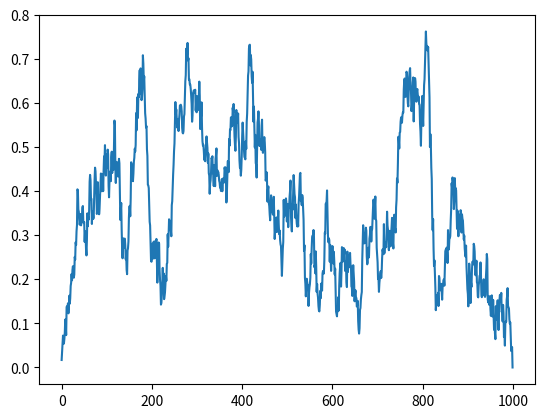

Write the Python code that produced this figure.
import numpy as np
import matplotlib.pyplot as plt 


"""
simulation of brownian bridge in order to find quantiles of test statistic
"""

n = 1000
iterations = 10000
d = 2

sample = np.zeros(iterations)
steps = np.random.multivariate_normal(np.zeros(d), np.identity(d), size=(n, iterations))

for i in range(0, iterations):
	#first simulate d dimensional brownian motion
	brownian = np.cumsum(steps[:,i,:],0).T
	brownian /= n**0.5

	#convert to browian bridge
	brownian -= np.outer(brownian[:, n-1], np.arange(n)+1)/n
	sample[i] = np.max(np.linalg.norm(brownian, axis=0))**2
	print(i)

np.savetxt('brownian_bridge_sample.dat', sample)
plt.plot(np.linalg.norm(brownian, axis=0))
plt.show()
print(np.quantile(sample, 0.95))